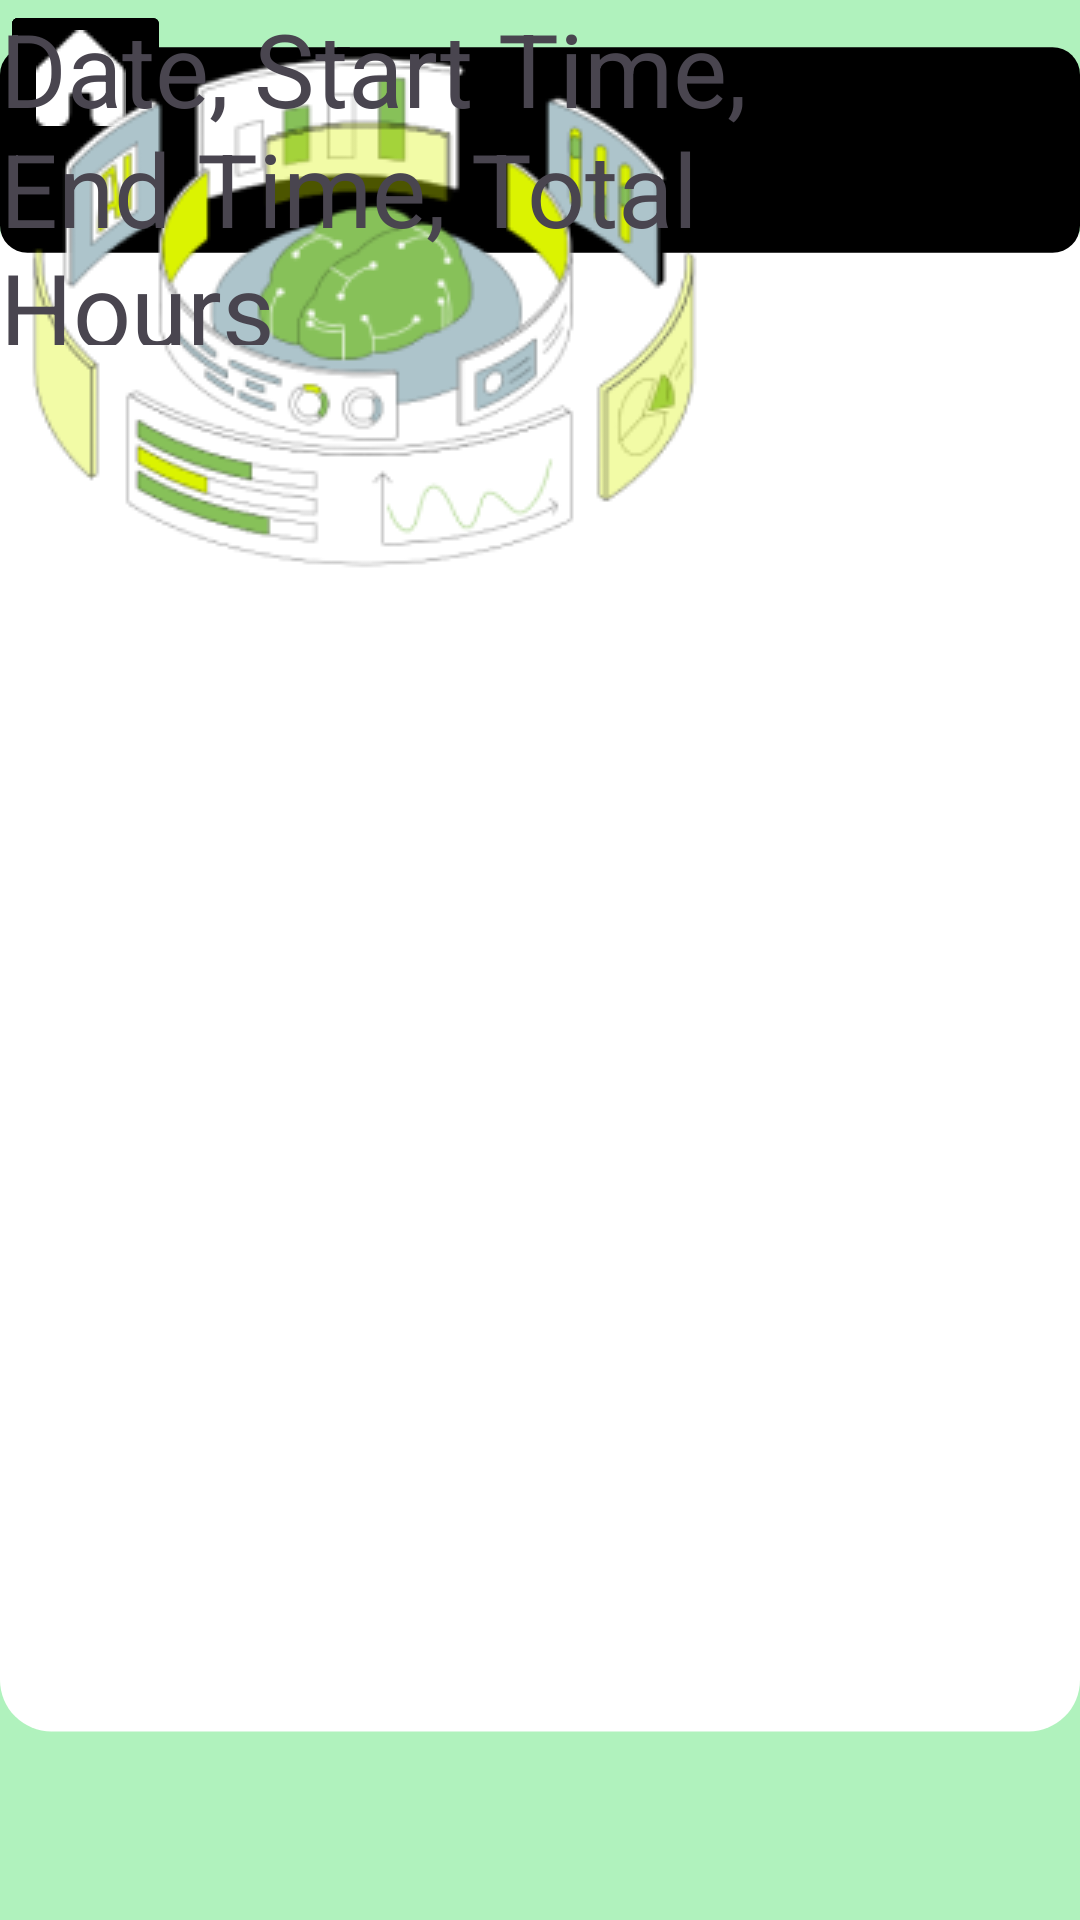

Write the Android layout XML for this screen, with the resource values it uses.
<!-- AndroidManifest.xml: application theme Theme.QWICKLY -->
<!-- res/layout/hour_log_screen.xml -->
<?xml version="1.0" encoding="utf-8"?>
<androidx.constraintlayout.widget.ConstraintLayout xmlns:android="http://schemas.android.com/apk/res/android"
    xmlns:app="http://schemas.android.com/apk/res-auto"
    xmlns:tools="http://schemas.android.com/tools"
    android:id="@+id/hourLogScreen"
    android:layout_width="match_parent"
    android:layout_height="match_parent"
    android:background="#B0F2BD"
    tools:context=".signIn_screen">

    <ImageView
        android:id="@+id/hourLogScreen_whiteBackground"
        android:layout_width="wrap_content"
        android:layout_height="wrap_content"
        app:srcCompat="@drawable/white_background"
        tools:layout_editor_absoluteX="0dp"
        tools:layout_editor_absoluteY="154dp" />

    <TextView
        android:id="@+id/hourLogScreen_hourLogText"
        android:layout_width="199dp"
        android:layout_height="58dp"
        android:fontFamily="@font/inder"
        android:text="Hour Log"
        android:textAppearance="@style/TextAppearance.AppCompat.Display2"
        tools:layout_editor_absoluteX="106dp"
        tools:layout_editor_absoluteY="229dp" />

    <ImageView
        android:id="@+id/hourLogScreen_menuBlackBackground"
        android:layout_width="wrap_content"
        android:layout_height="wrap_content"
        app:srcCompat="@drawable/menu_bar_background"
        tools:layout_editor_absoluteX="0dp"
        tools:layout_editor_absoluteY="643dp" />

    <ImageButton
        android:id="@+id/hourLogScreen_statusIcon"
        android:layout_width="wrap_content"
        android:layout_height="wrap_content"
        android:backgroundTint="#000000"
        app:srcCompat="@drawable/figma_white_clock_icon"
        tools:layout_editor_absoluteX="233dp"
        tools:layout_editor_absoluteY="668dp" />

    <ImageButton
        android:id="@+id/hourLogScreen_QRCodeIcon"
        android:layout_width="wrap_content"
        android:layout_height="wrap_content"
        android:backgroundTint="#000000"
        app:srcCompat="@drawable/figma_white_qr_icon"
        tools:layout_editor_absoluteX="135dp"
        tools:layout_editor_absoluteY="668dp" />

    <ImageButton
        android:id="@+id/hourLogScreen_hourLogIcon"
        android:layout_width="wrap_content"
        android:layout_height="wrap_content"
        android:backgroundTint="#000000"
        app:srcCompat="@drawable/figma_green_doc_icon"
        tools:layout_editor_absoluteX="330dp"
        tools:layout_editor_absoluteY="666dp" />

    <ImageButton
        android:id="@+id/hourLogScreen_homeIcon"
        android:layout_width="wrap_content"
        android:layout_height="wrap_content"
        android:backgroundTint="#000000"
        app:srcCompat="@drawable/figma_white_home_icon"
        tools:layout_editor_absoluteX="35dp"
        tools:layout_editor_absoluteY="666dp" />

    <ImageView
        android:id="@+id/hourLogScreen_brainIcon"
        android:layout_width="wrap_content"
        android:layout_height="wrap_content"
        app:srcCompat="@drawable/artificial_intelligence_analyzes_data"
        tools:layout_editor_absoluteX="83dp"
        tools:layout_editor_absoluteY="16dp" />

    <TextView
        android:id="@+id/hourLogScreen_placeholderText"
        android:layout_width="302dp"
        android:layout_height="115dp"
        android:text="Date, Start Time, End Time, Total Hours"
        android:textAppearance="@style/TextAppearance.AppCompat.Display1"
        tools:layout_editor_absoluteX="54dp"
        tools:layout_editor_absoluteY="328dp" />

</androidx.constraintlayout.widget.ConstraintLayout>
<!-- resources referenced by this layout -->
<resources>
  <!-- drawable artificial_intelligence_analyzes_data: png bitmap (drawable, 34508 bytes) -->
  <!-- drawable figma_green_doc_icon: png bitmap (drawable, 550 bytes) -->
  <!-- drawable figma_white_clock_icon: png bitmap (drawable, 619 bytes) -->
  <!-- drawable figma_white_home_icon: png bitmap (drawable, 353 bytes) -->
  <!-- drawable figma_white_qr_icon: png bitmap (drawable, 677 bytes) -->
  <!-- drawable menu_bar_background (drawable) -->
  <?xml version="1.0" encoding="utf-8"?>
  <shape xmlns:android="http://schemas.android.com/apk/res/android"
      android:shape="rectangle">
  
      <solid android:color="@color/black"/>
      <corners android:radius="40px" />
  
      <size
          android:width="525dp"
          android:height="100dp" />
  
  </shape>
  <!-- drawable white_background (drawable) -->
  <?xml version="1.0" encoding="utf-8"?>
  <shape xmlns:android="http://schemas.android.com/apk/res/android"
      android:shape="rectangle">
  
      <solid android:color="@color/white"/>
      <corners android:radius="75px" />
  
      <size
          android:width="525dp"
          android:height="750dp" />
  
  </shape>
  <style name="Theme.QWICKLY" parent="Base.Theme.QWICKLY" />
  <style name="Base.Theme.QWICKLY" parent="Theme.Material3.DayNight.NoActionBar">
          
          
      </style>
  <!-- not gathered from this repository: default colours our renderer supplied (Android Studio template values) -->
  <color name="black">#FF000000</color>
  <color name="white">#FFFFFFFF</color>
</resources>
